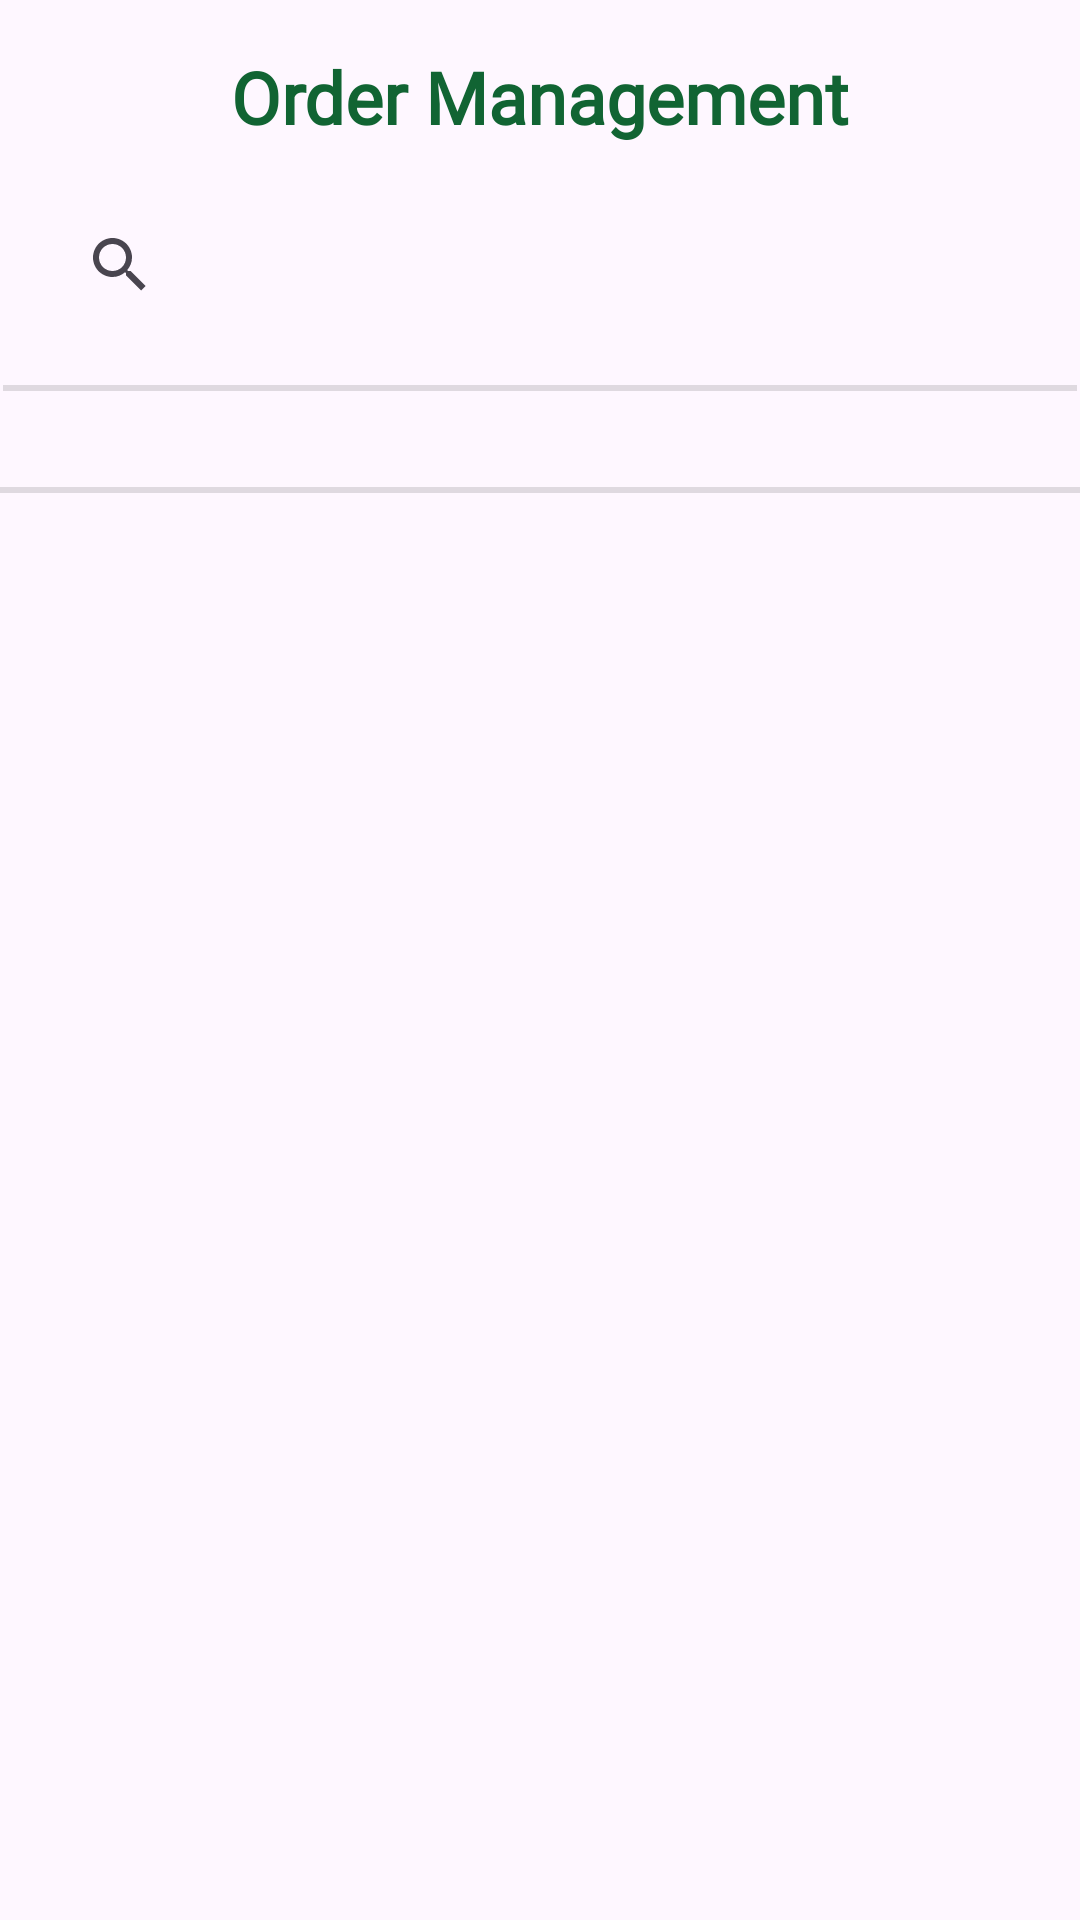

Produce the Android XML layout that renders to this screen, including the resource entries it uses.
<!-- AndroidManifest.xml: application theme Theme.EcoSprout -->
<!-- res/layout/fragment_order_management.xml -->
<?xml version="1.0" encoding="utf-8"?>
<androidx.constraintlayout.widget.ConstraintLayout xmlns:android="http://schemas.android.com/apk/res/android"
    xmlns:app="http://schemas.android.com/apk/res-auto"
    xmlns:tools="http://schemas.android.com/tools"
    android:id="@+id/frameLayout4"
    android:layout_width="match_parent"
    android:layout_height="match_parent"
    tools:context=".OrderManagementFragment" >

    <ScrollView
        android:layout_width="match_parent"
        android:layout_height="match_parent"
        app:layout_constraintBottom_toBottomOf="parent"
        app:layout_constraintEnd_toEndOf="parent"
        app:layout_constraintStart_toStartOf="parent"
        app:layout_constraintTop_toTopOf="parent">

        <androidx.constraintlayout.widget.ConstraintLayout
            android:id="@+id/linearLayout12"
            android:layout_width="match_parent"
            android:layout_height="match_parent">

            <androidx.recyclerview.widget.RecyclerView
                android:id="@+id/recyclerView4"
                android:layout_width="match_parent"
                android:layout_height="match_parent"
                android:layout_marginTop="16dp"
                app:layout_constraintEnd_toEndOf="parent"
                app:layout_constraintStart_toStartOf="parent"
                app:layout_constraintTop_toBottomOf="@+id/divider19" />

            <SearchView
                android:id="@+id/searchView"
                android:layout_width="0dp"
                android:layout_height="match_parent"
                android:layout_marginStart="16dp"
                android:layout_marginTop="16dp"
                android:layout_marginEnd="16dp"
                app:layout_constraintEnd_toEndOf="parent"
                app:layout_constraintHorizontal_bias="0.0"
                app:layout_constraintStart_toStartOf="parent"
                app:layout_constraintTop_toBottomOf="@+id/textView67" />

            <TextView
                android:id="@+id/textView67"
                android:layout_width="wrap_content"
                android:layout_height="wrap_content"
                android:layout_marginTop="16dp"
                android:fontFamily="@font/opensansitalic"
                android:text="Order Management"
                android:textColor="@color/dgreen"
                android:textSize="24sp"
                android:textStyle="bold"
                app:layout_constraintEnd_toEndOf="parent"
                app:layout_constraintStart_toStartOf="parent"
                app:layout_constraintTop_toTopOf="parent" />

            <View
                android:id="@+id/divider19"
                android:layout_width="0dp"
                android:layout_height="2dp"
                android:layout_marginStart="1dp"
                android:layout_marginTop="16dp"
                android:layout_marginEnd="1dp"
                android:background="?android:attr/listDivider"
                app:layout_constraintEnd_toEndOf="parent"
                app:layout_constraintStart_toStartOf="parent"
                app:layout_constraintTop_toBottomOf="@+id/searchView" />

            <View
                android:id="@+id/divider20"
                android:layout_width="0dp"
                android:layout_height="2dp"
                android:layout_marginTop="16dp"
                android:layout_marginBottom="16dp"
                android:background="?android:attr/listDivider"
                app:layout_constraintBottom_toBottomOf="parent"
                app:layout_constraintEnd_toEndOf="parent"
                app:layout_constraintStart_toStartOf="parent"
                app:layout_constraintTop_toBottomOf="@+id/recyclerView4" />
        </androidx.constraintlayout.widget.ConstraintLayout>
    </ScrollView>
</androidx.constraintlayout.widget.ConstraintLayout>
<!-- resources referenced by this layout -->
<resources>
  <color name="dgreen">#116433</color>
  <style name="Theme.EcoSprout" parent="Base.Theme.EcoSprout" />
  <style name="Base.Theme.EcoSprout" parent="Theme.Material3.DayNight.NoActionBar">
          
          
          <item name="android:statusBarColor">@android:color/transparent</item>
          <item name="android:windowLightStatusBar">true</item>
      </style>
</resources>
